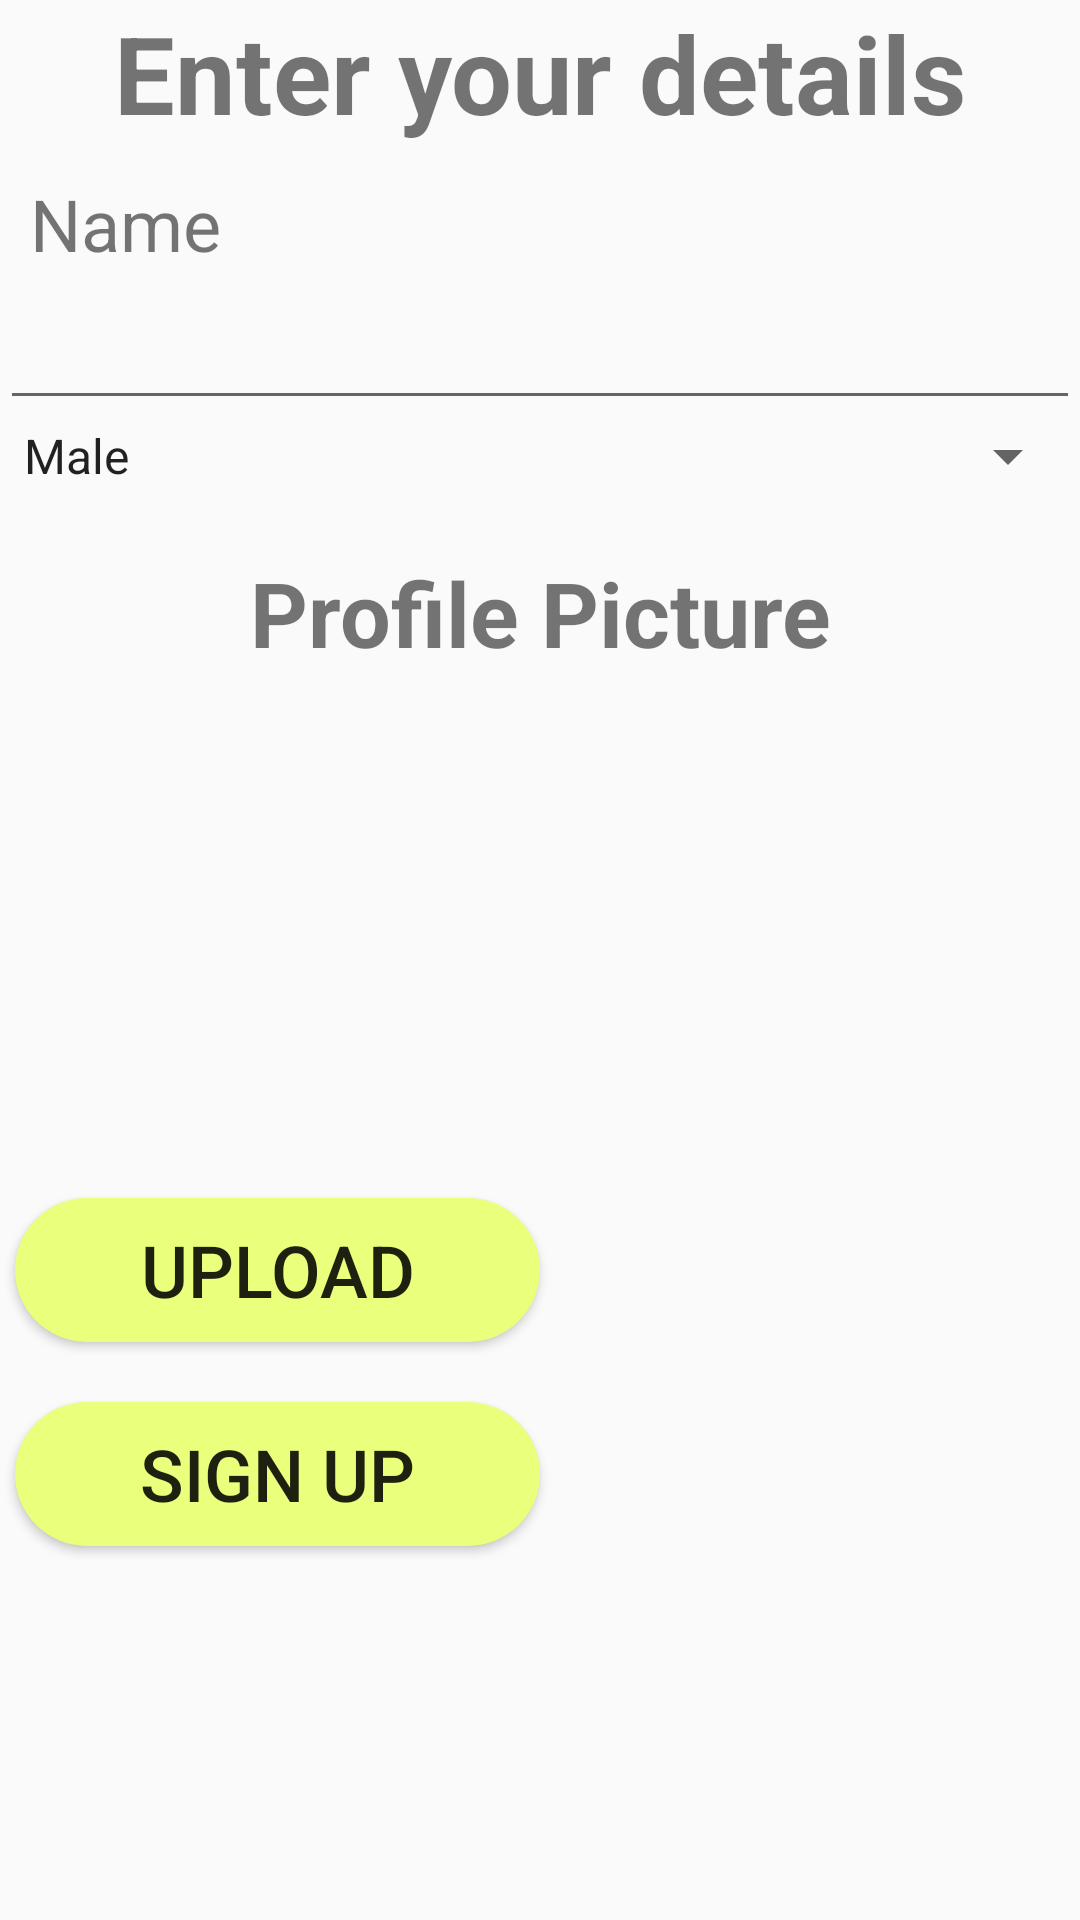

Produce the Android XML layout that renders to this screen, including the resource entries it uses.
<!-- AndroidManifest.xml: application theme AppTheme -->
<!-- res/layout/register2.xml -->
<?xml version="1.0" encoding="utf-8"?>

<ScrollView xmlns:android="http://schemas.android.com/apk/res/android"
    android:layout_width="match_parent"
    android:layout_height="match_parent"
    xmlns:tools="http://schemas.android.com/tools">
    <LinearLayout
        android:orientation="vertical"
        android:layout_width="match_parent"
        android:layout_height="wrap_content">

        <TextView
            android:id="@+id/EnterYourDetailsLabel"
            android:layout_width="match_parent"
            android:layout_height="wrap_content"
            android:gravity="center_horizontal|center_vertical"
            android:text="@string/EnterYourDetails"
            android:textSize="36sp"
            android:textStyle="bold" />

        <TextView
            android:id="@+id/NameLabel"
            android:labelFor="@+id/NameEntry"
            android:layout_width="match_parent"
            android:layout_height="wrap_content"
            android:paddingLeft="10dp"
            android:paddingRight="10dp"
            android:paddingTop="10dp"
            android:text="@string/Name"
            android:textSize="24sp" />

        <EditText
            android:id="@+id/NameEntry"
            android:layout_width="match_parent"
            android:layout_height="wrap_content"
            android:ems="10"
            android:inputType="textPersonName"
            android:paddingLeft="10dp"
            android:paddingRight="10dp"
            android:textSize="24sp"
            android:autofillHints="@string/Name" />

        <Spinner
            android:id="@+id/GenderSpinner"
            android:layout_width="match_parent"
            android:layout_height="wrap_content"
            android:entries="@array/Gender"/>

        <TextView
            android:id="@+id/ProfilePictureLabel"
            android:layout_width="match_parent"
            android:layout_height="wrap_content"
            android:layout_margin="10dp"
            android:gravity="center"
            android:paddingLeft="10dp"
            android:paddingTop="10dp"
            android:paddingRight="10dp"
            android:text="@string/ProfilePicture"
            android:textSize="30sp"
            android:textStyle="bold" />

        <ImageView
            android:id="@+id/ProfileImageView"
            android:layout_width="150dp"
            android:layout_height="150dp"
            android:layout_gravity="center"
            android:scaleType="centerCrop"
            tools:srcCompat="@tools:sample/avatars"
            android:contentDescription="@string/ProfilePicture" />

        <LinearLayout
            android:layout_width="match_parent"
            android:layout_height="wrap_content"
            android:layout_marginTop="10dp"
            android:orientation="horizontal"
            android:weightSum="2">

            <Button
                android:id="@+id/UploadButton"
                android:layout_width="0dp"
                android:layout_height="wrap_content"
                android:layout_margin="5dp"
                android:layout_weight="1"
                android:background="@drawable/rounded_button"
                android:text="@string/Upload"
                android:textSize="24sp" />
        </LinearLayout>

        <LinearLayout
            android:layout_width="match_parent"
            android:layout_height="wrap_content"
            android:layout_marginTop="10dp"
            android:orientation="horizontal"
            android:weightSum="2">

            <Button
                android:id="@+id/SignupButton"
                android:layout_width="0dp"
                android:layout_height="wrap_content"
                android:layout_margin="5dp"
                android:layout_weight="1"
                android:background="@drawable/rounded_button"
                android:text="@string/SignUp"
                android:textSize="24sp" />
        </LinearLayout>
    </LinearLayout>

</ScrollView>
<!-- resources referenced by this layout -->
<resources>
  <string-array name="Gender">
          <item>Male</item>
          <item>Female</item>
      </string-array>
  <!-- drawable rounded_button (drawable) -->
  <?xml version="1.0" encoding="utf-8"?>
  
  <shape android:shape="rectangle"
  xmlns:android="http://schemas.android.com/apk/res/android">
      <solid android:color="@color/limeGreen"/>
      <corners android:radius="50dp" />
  </shape>
  <string name="EnterYourDetails">Enter your details</string>
  <string name="Name">Name</string>
  <string name="ProfilePicture">Profile Picture</string>
  <string name="SignUp">Sign Up</string>
  <string name="Upload">Upload</string>
  <style name="AppTheme" parent="Theme.AppCompat.Light.DarkActionBar">
          
          <item name="colorPrimary">@color/colorPrimary</item>
          <item name="colorPrimaryDark">@color/colorPrimaryDark</item>
          <item name="colorAccent">@color/colorAccent</item>
      </style>
  <color name="limeGreen">#eaff7b</color>
  <color name="colorPrimary">#008577</color>
  <color name="colorPrimaryDark">#00574B</color>
  <color name="colorAccent">#D81B60</color>
</resources>
